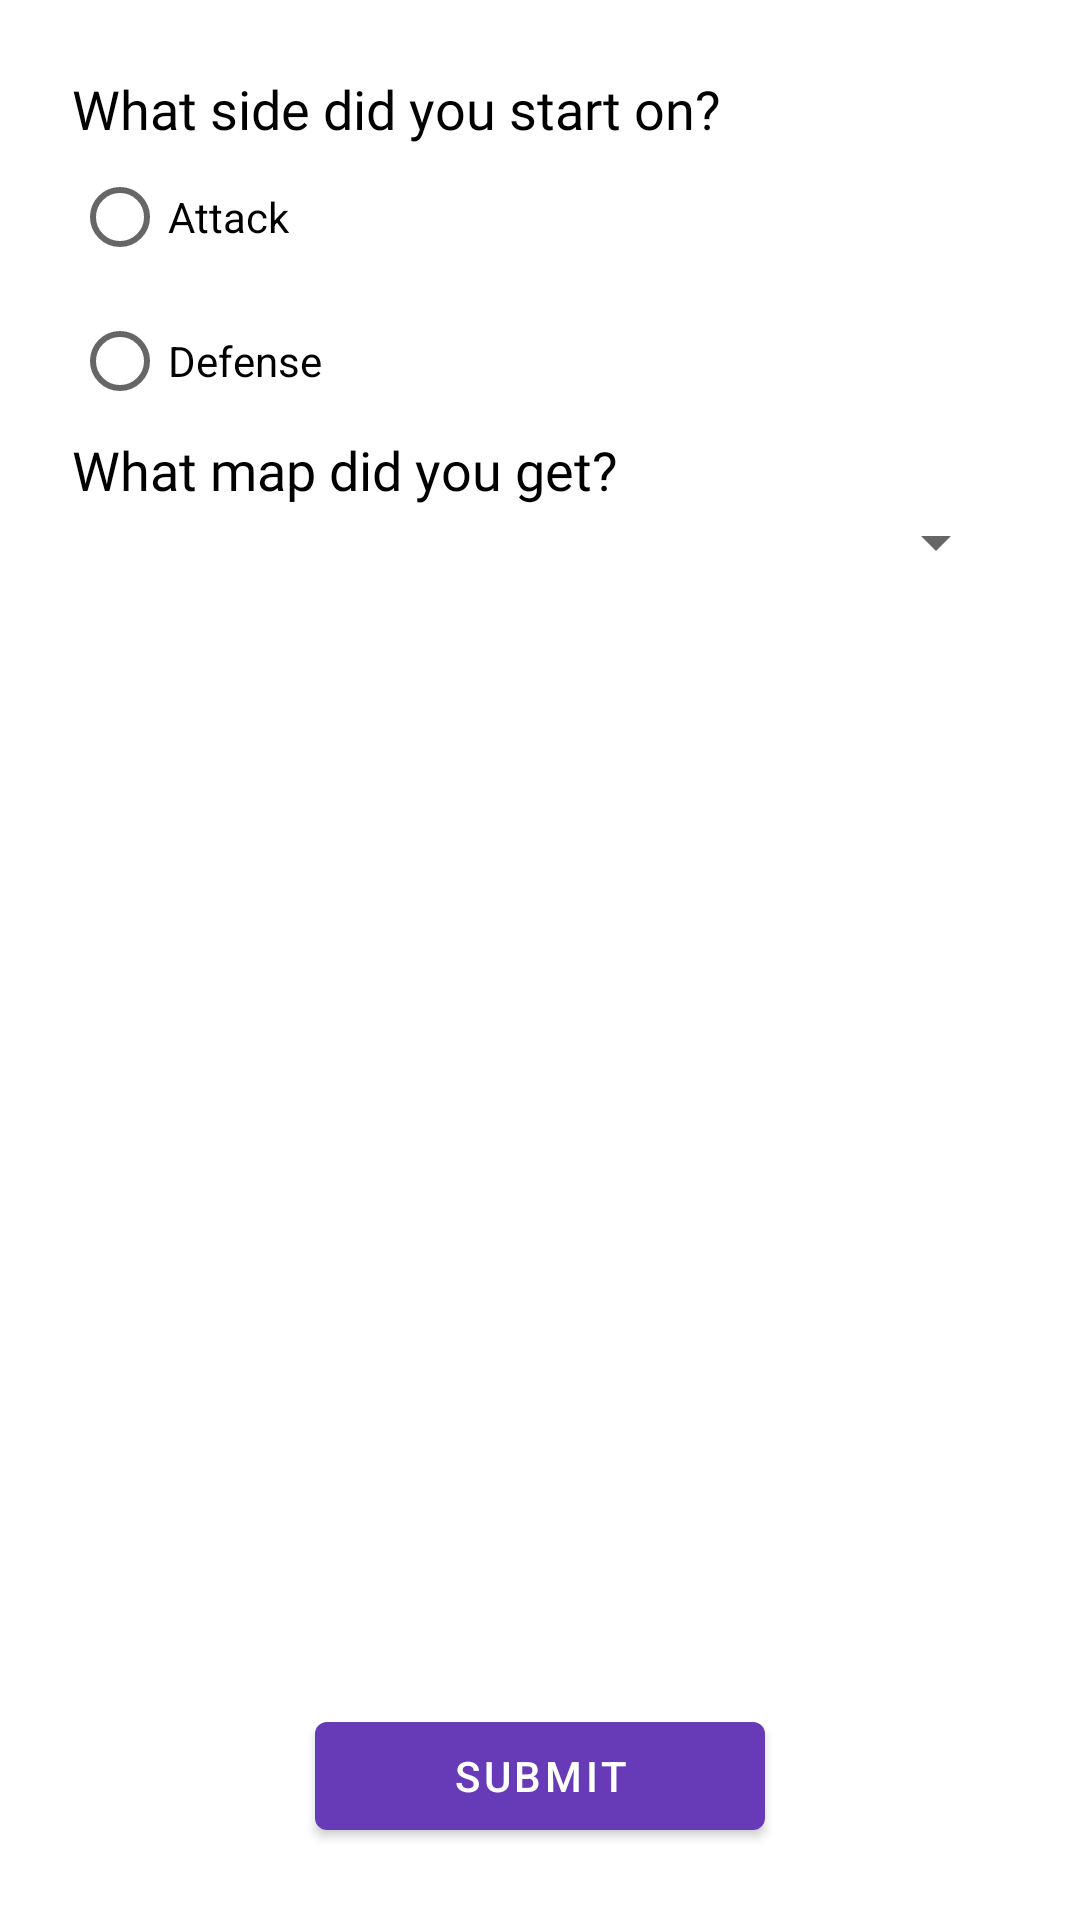

Android layout source for this screen:
<!-- AndroidManifest.xml: application theme AppTheme -->
<!-- res/layout/activity_new_game.xml -->
<?xml version="1.0" encoding="utf-8"?>
<androidx.constraintlayout.widget.ConstraintLayout
    xmlns:app="http://schemas.android.com/apk/res-auto"
    xmlns:android="http://schemas.android.com/apk/res/android"
    android:layout_width="match_parent"
    android:layout_height="match_parent"
    android:padding="24dp">

    <TextView
        android:id="@+id/start_team_header"
        app:layout_constraintTop_toTopOf="parent"
        app:layout_constraintLeft_toLeftOf="parent"
        android:layout_width="wrap_content"
        android:layout_height="wrap_content"
        android:text="@string/what_team_start_on"
        android:textColor="@android:color/black"
        android:fontFamily="@font/roboto_black"
        android:textSize="18sp" />

    <RadioGroup
        android:id="@+id/start_team_radio_group"
        app:layout_constraintTop_toBottomOf="@id/start_team_header"
        app:layout_constraintLeft_toLeftOf="parent"
        android:layout_width="wrap_content"
        android:layout_height="wrap_content"
        android:orientation="vertical">

        <androidx.appcompat.widget.AppCompatRadioButton
            android:layout_width="wrap_content"
            android:layout_height="wrap_content"
            android:text="@string/attack" />

        <androidx.appcompat.widget.AppCompatRadioButton
            android:layout_width="wrap_content"
            android:layout_height="wrap_content"
            android:text="@string/defense" />
    </RadioGroup>

    <TextView
        android:id="@+id/map_header"
        app:layout_constraintTop_toBottomOf="@id/start_team_radio_group"
        app:layout_constraintLeft_toLeftOf="parent"
        android:layout_width="wrap_content"
        android:layout_height="wrap_content"
        android:text="@string/what_map_did_you_get"
        android:textColor="@android:color/black"
        android:fontFamily="@font/roboto_black"
        android:textSize="18sp" />

    <Spinner
        android:id="@+id/map_spinner"
        app:layout_constraintTop_toBottomOf="@id/map_header"
        app:layout_constraintLeft_toLeftOf="parent"
        android:layout_width="match_parent"
        android:layout_height="wrap_content"/>

    <com.google.android.material.button.MaterialButton
        android:id="@+id/submit_game_btn"
        app:layout_constraintLeft_toLeftOf="parent"
        app:layout_constraintRight_toRightOf="parent"
        app:layout_constraintBottom_toBottomOf="parent"
        android:layout_width="150dp"
        android:layout_height="wrap_content"
        android:text="@string/submit"
        style="@style/Widget.Jackal.Button"/>

</androidx.constraintlayout.widget.ConstraintLayout>
<!-- resources referenced by this layout -->
<resources>
  <string name="attack">Attack</string>
  <string name="defense">Defense</string>
  <string name="submit">Submit</string>
  <string name="what_map_did_you_get">What map did you get?</string>
  <string name="what_team_start_on">What side did you start on?</string>
  <style name="Widget.Jackal.Button" parent="Widget.MaterialComponents.Button">
          <item name="backgroundTint">@color/colorAccent</item>
      </style>
  <style name="AppTheme" parent="Theme.MaterialComponents.DayNight.DarkActionBar">
          
          <item name="colorPrimary">@color/colorPrimary</item>
          <item name="colorPrimaryDark">@color/colorPrimaryDark</item>
          <item name="colorAccent">@color/colorAccent</item>
  
      </style>
  <color name="colorAccent">#673ab7</color>
  <color name="colorPrimary">#263238</color>
  <color name="colorPrimaryDark">#000a12</color>
</resources>
